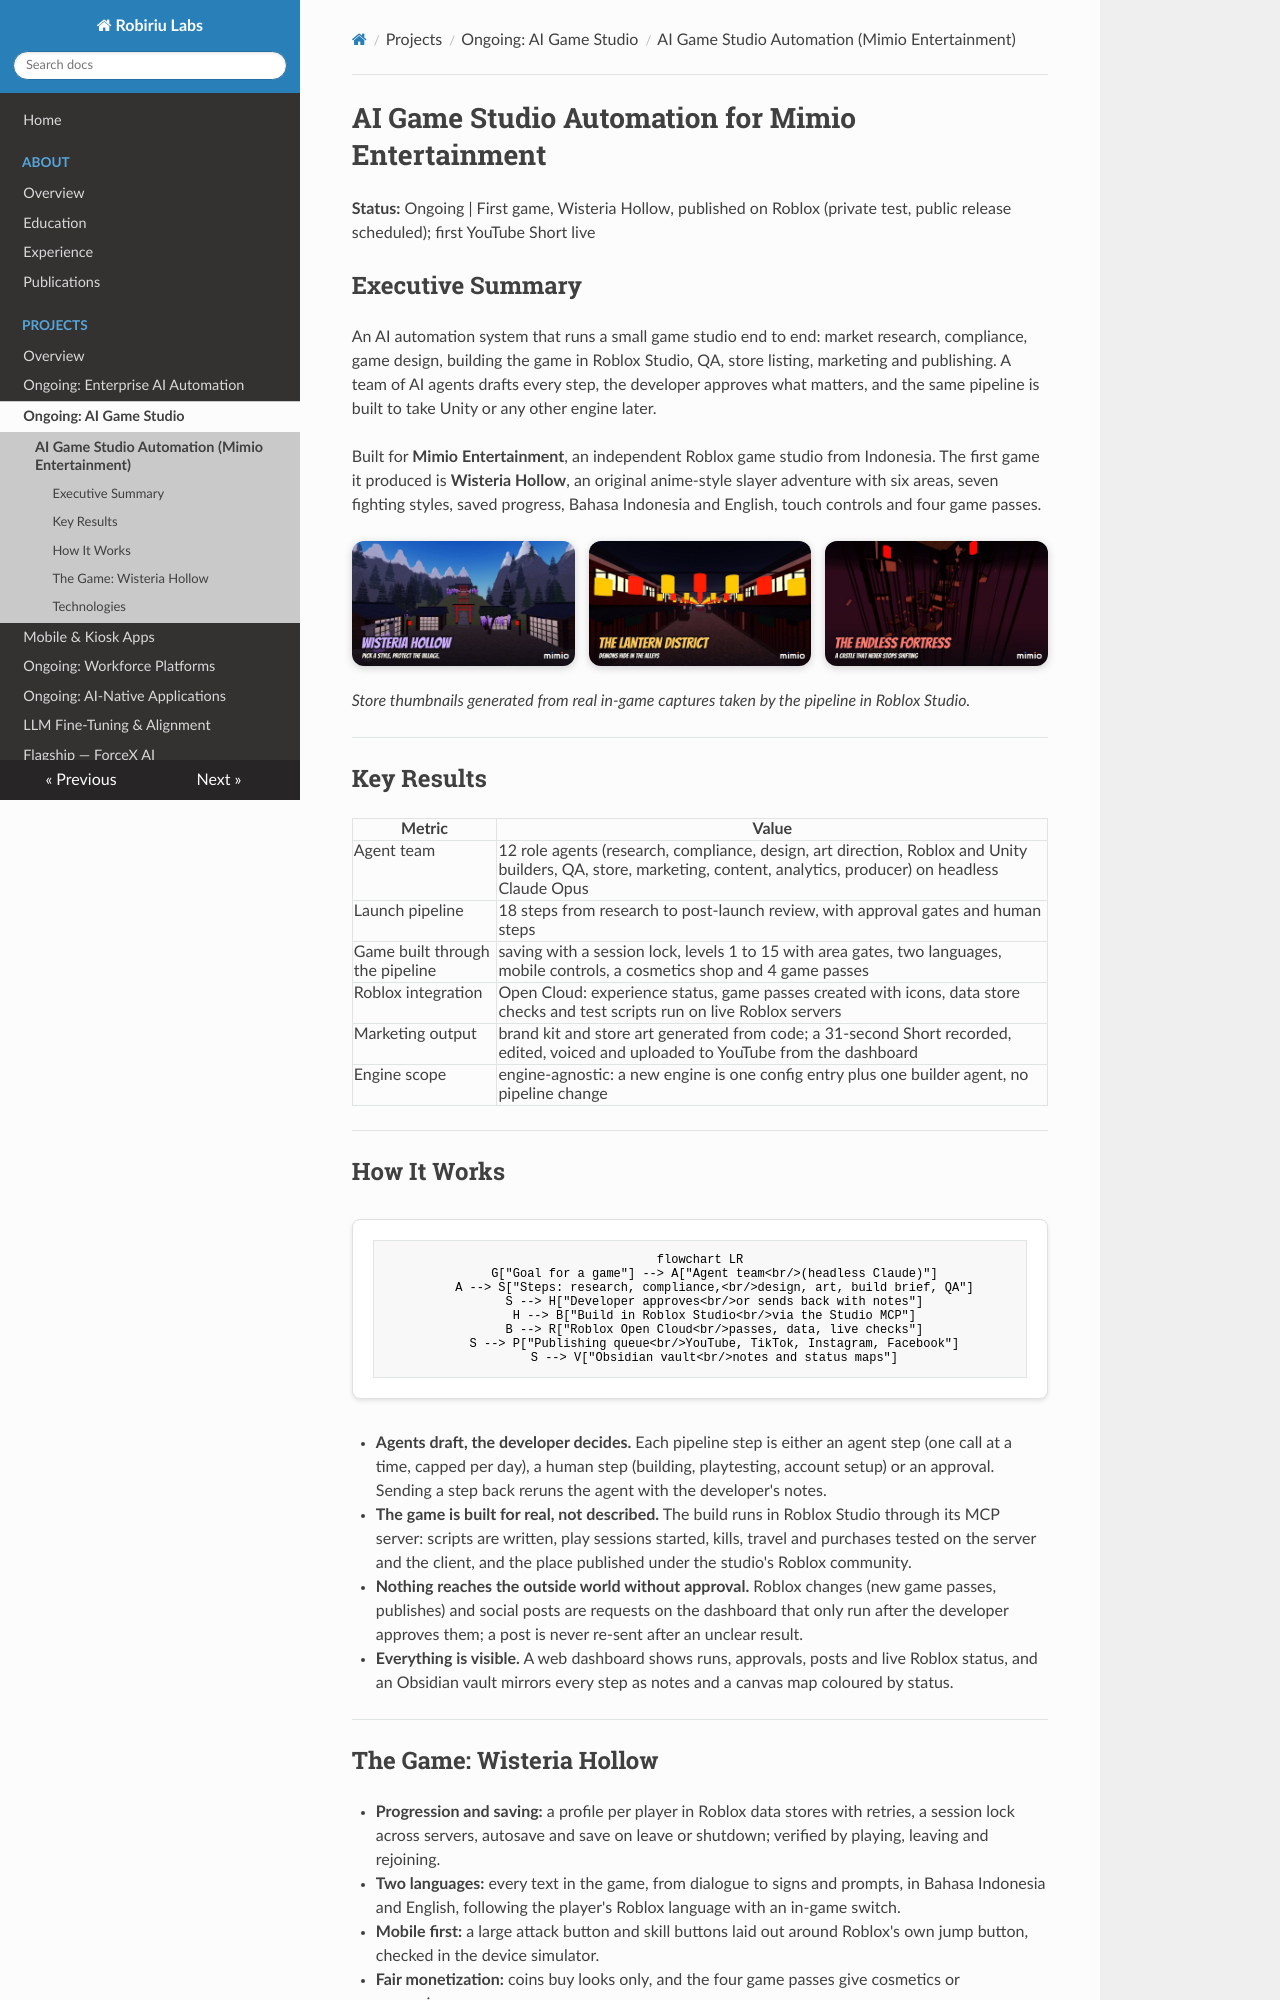

repository: robiriu/robiriu.github.io · page: projects/ai-game-studio-mimio/index.html · generator: mkdocs

# AI Game Studio Automation for Mimio Entertainment

**Status:** Ongoing | First game, Wisteria Hollow, published on Roblox (private test, public release scheduled); first YouTube Short live

## Executive Summary

An AI automation system that runs a small game studio end to end: market research, compliance, game design, building the game in Roblox Studio, QA, store listing, marketing and publishing. A team of AI agents drafts every step, the developer approves what matters, and the same pipeline is built to take Unity or any other engine later.

Built for **Mimio Entertainment**, an independent Roblox game studio from Indonesia. The first game it produced is **Wisteria Hollow**, an original anime-style slayer adventure with six areas, seven fighting styles, saved progress, Bahasa Indonesia and English, touch controls and four game passes.

<div class="shot-row">
  <img src="../../images/mimio-wisteria-village.jpg" alt="Wisteria Hollow: the village at dusk">
  <img src="../../images/mimio-wisteria-lantern-district.jpg" alt="Wisteria Hollow: the Lantern District">
  <img src="../../images/mimio-wisteria-endless-fortress.jpg" alt="Wisteria Hollow: the Endless Fortress">
</div>

*Store thumbnails generated from real in-game captures taken by the pipeline in Roblox Studio.*

---

## Key Results

| Metric | Value |
|--------|-------|
| Agent team | 12 role agents (research, compliance, design, art direction, Roblox and Unity builders, QA, store, marketing, content, analytics, producer) on headless Claude Opus |
| Launch pipeline | 18 steps from research to post-launch review, with approval gates and human steps |
| Game built through the pipeline | saving with a session lock, levels 1 to 15 with area gates, two languages, mobile controls, a cosmetics shop and 4 game passes |
| Roblox integration | Open Cloud: experience status, game passes created with icons, data store checks and test scripts run on live Roblox servers |
| Marketing output | brand kit and store art generated from code; a 31-second Short recorded, edited, voiced and uploaded to YouTube from the dashboard |
| Engine scope | engine-agnostic: a new engine is one config entry plus one builder agent, no pipeline change |

---

## How It Works

```mermaid
flowchart LR
    G["Goal for a game"] --> A["Agent team<br/>(headless Claude)"]
    A --> S["Steps: research, compliance,<br/>design, art, build brief, QA"]
    S --> H["Developer approves<br/>or sends back with notes"]
    H --> B["Build in Roblox Studio<br/>via the Studio MCP"]
    B --> R["Roblox Open Cloud<br/>passes, data, live checks"]
    S --> P["Publishing queue<br/>YouTube, TikTok, Instagram, Facebook"]
    S --> V["Obsidian vault<br/>notes and status maps"]
```

- **Agents draft, the developer decides.** Each pipeline step is either an agent step (one call at a time, capped per day), a human step (building, playtesting, account setup) or an approval. Sending a step back reruns the agent with the developer's notes.
- **The game is built for real, not described.** The build runs in Roblox Studio through its MCP server: scripts are written, play sessions started, kills, travel and purchases tested on the server and the client, and the place published under the studio's Roblox community.
- **Nothing reaches the outside world without approval.** Roblox changes (new game passes, publishes) and social posts are requests on the dashboard that only run after the developer approves them; a post is never re-sent after an unclear result.
- **Everything is visible.** A web dashboard shows runs, approvals, posts and live Roblox status, and an Obsidian vault mirrors every step as notes and a canvas map coloured by status.

---
